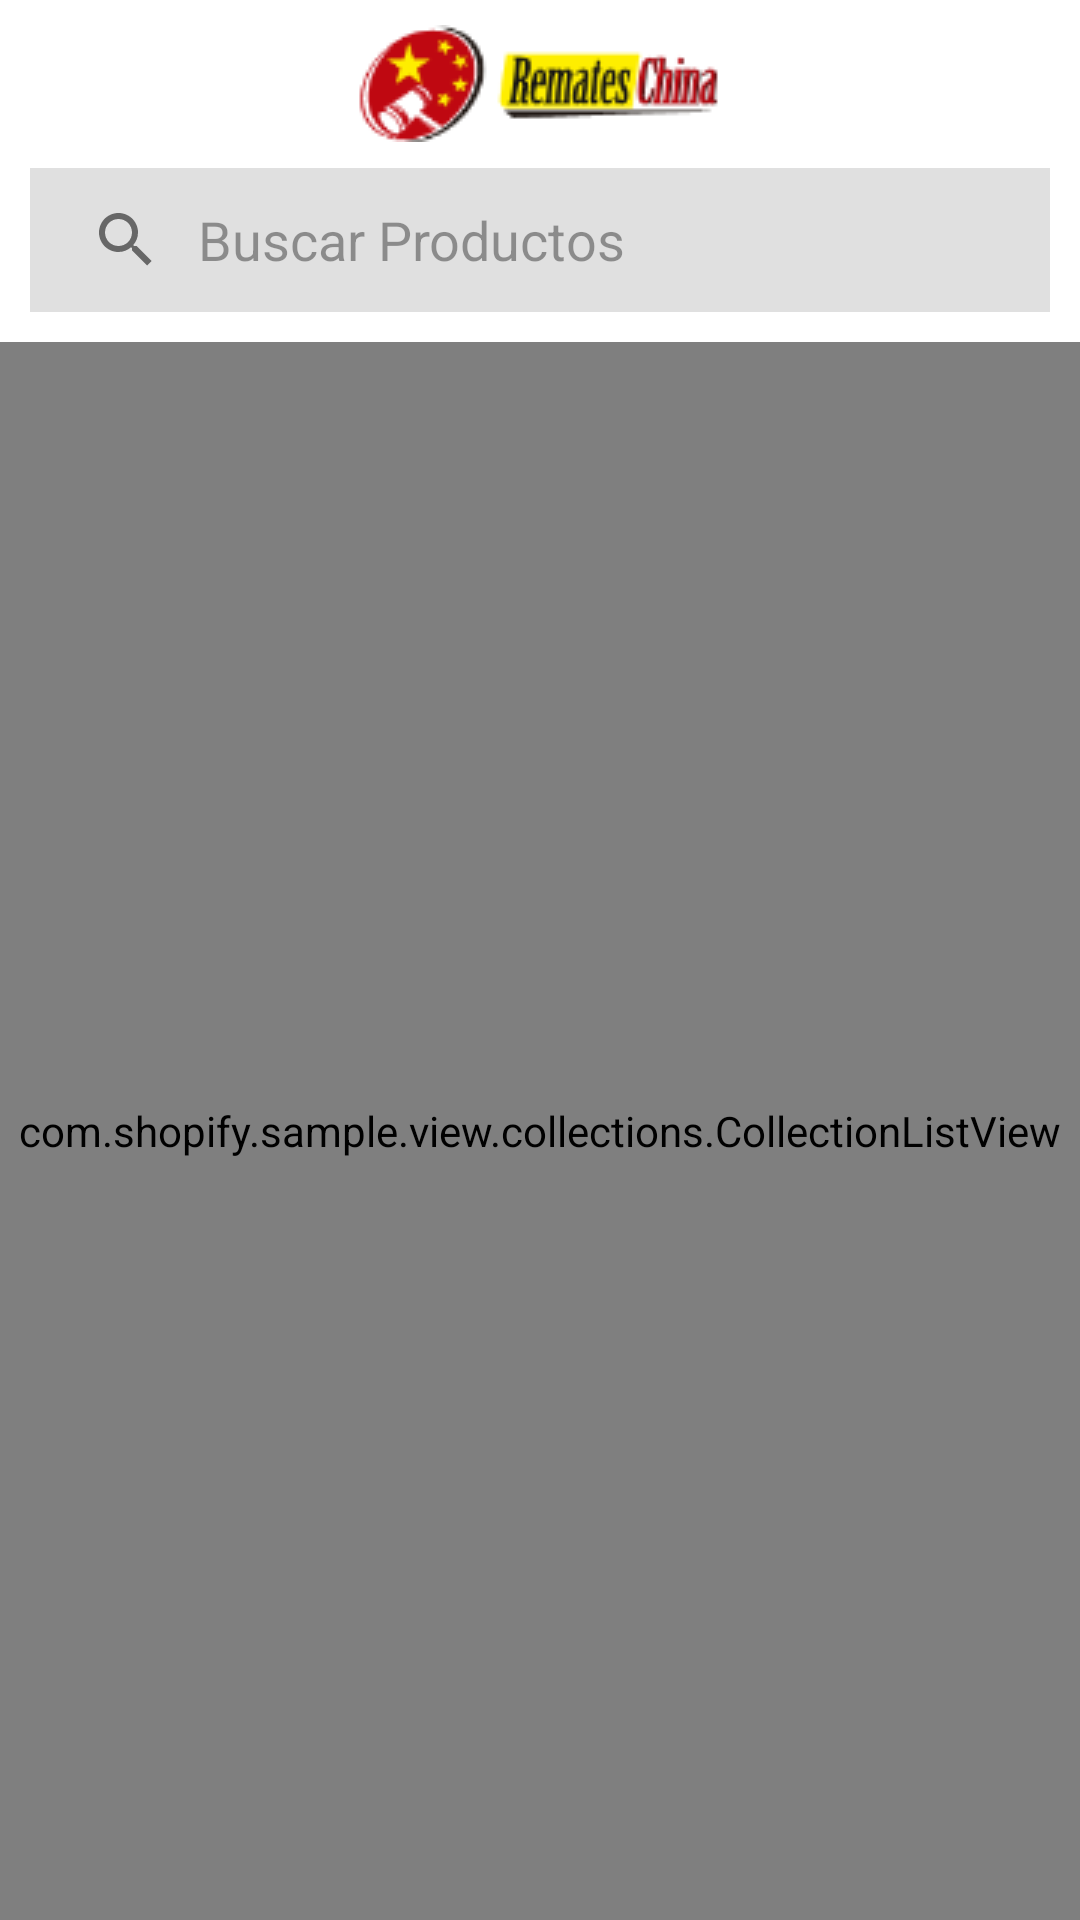

Write the Android layout XML for this screen, with the resource values it uses.
<!-- AndroidManifest.xml: activity theme AppTheme.NoActionBar -->
<!-- res/layout/activity_collection_list.xml -->
<?xml version="1.0" encoding="utf-8"?>
<android.support.v4.widget.DrawerLayout
    xmlns:android="http://schemas.android.com/apk/res/android"
    xmlns:app="http://schemas.android.com/apk/res-auto"
    xmlns:tools="http://schemas.android.com/tools"
    android:id="@+id/drawer_layout"
    android:layout_width="match_parent"
    android:layout_height="match_parent"
    android:fitsSystemWindows="true"
    tools:openDrawer="start">

    <LinearLayout
        android:layout_width="match_parent"
        android:layout_height="match_parent"
        android:orientation="vertical">

        <include
            layout="@layout/app_bar"
            android:layout_width="match_parent"
            android:layout_height="wrap_content" />

        <FrameLayout
            android:id="@+id/flContent"
            app:layout_behavior="@string/appbar_scrolling_view_behavior"
            android:layout_width="match_parent"
            android:layout_height="match_parent">

            <com.shopify.sample.view.collections.CollectionListView
                android:id="@+id/collection_list"
                android:layout_width="match_parent"
                android:layout_height="match_parent"
                app:layout_behavior="@string/appbar_scrolling_view_behavior">

                <android.support.v4.widget.SwipeRefreshLayout
                    android:id="@+id/swipe_refresh_layout"
                    android:layout_width="match_parent"
                    android:layout_height="match_parent">

                    <android.support.v7.widget.RecyclerView
                        android:id="@+id/list"
                        android:layout_width="match_parent"
                        android:layout_height="match_parent"
                        android:background="@android:color/transparent"
                        android:clipToPadding="false"
                        android:listDivider="@android:color/holo_green_dark" />

                </android.support.v4.widget.SwipeRefreshLayout>
                
            </com.shopify.sample.view.collections.CollectionListView>

        </FrameLayout>

    </LinearLayout>

    <android.support.design.widget.NavigationView
        android:id="@+id/nav_view"
        android:layout_width="wrap_content"
        android:layout_height="match_parent"
        android:layout_gravity="start"
        android:fitsSystemWindows="true"
        app:menu="@menu/activity_main_drawer"
        android:paddingTop="70dp"/>

</android.support.v4.widget.DrawerLayout>
<!-- res/layout/app_bar.xml (included above) -->
<?xml version="1.0" encoding="utf-8"?>
<android.support.design.widget.CoordinatorLayout xmlns:android="http://schemas.android.com/apk/res/android"
    xmlns:app="http://schemas.android.com/apk/res-auto"
    xmlns:tools="http://schemas.android.com/tools"
    android:layout_width="match_parent"
    android:layout_height="match_parent"
    android:focusableInTouchMode="true"
    tools:context="com.shopify.sample.view.collections.CollectionListActivity">

    <android.support.design.widget.AppBarLayout
        android:id="@+id/app_bar"
        android:layout_width="match_parent"
        android:layout_height="wrap_content"
        android:theme="@style/AppTheme.AppBarOverlay"
        app:elevation="0dp">

        <android.support.v7.widget.Toolbar
            android:id="@+id/toolbar"
            android:layout_width="match_parent"
            android:layout_height="?attr/actionBarSize"
            android:background="?attr/colorPrimary"
            app:contentInsetLeft="0dp"
            app:contentInsetStart="0dp"
            app:contentInsetStartWithNavigation="0dp"
            app:popupTheme="@style/AppTheme.PopupOverlay">

            <ImageView
                android:layout_width="match_parent"
                android:layout_height="wrap_content"
                android:contentDescription="@string/header"
                android:src="@drawable/ic_header" />

        </android.support.v7.widget.Toolbar>

        <SearchView
            android:id="@+id/search_view"
            android:layout_width="match_parent"
            android:layout_height="wrap_content"
            android:layout_marginBottom="10dp"
            android:layout_marginEnd="10dp"
            android:layout_marginStart="10dp"
            android:background="@color/colorPrimary"
            android:queryBackground="@color/colorPrimary"
            android:submitBackground="@color/colorPrimary"
            android:clickable="true"
            android:focusable="true"
            android:iconifiedByDefault="false"
            android:queryHint="Buscar Productos"
            tools:targetApi="lollipop" />

    </android.support.design.widget.AppBarLayout>

</android.support.design.widget.CoordinatorLayout>
<!-- resources referenced by this layout -->
<resources>
  <color name="colorPrimary">#ffe0e0e0</color>
  <!-- drawable ic_header: png bitmap (drawable, 5922 bytes) -->
  <string name="header">Header</string>
  <style name="AppTheme.AppBarOverlay" parent="ThemeOverlay.AppCompat.Light" />
  <style name="AppTheme.PopupOverlay" parent="ThemeOverlay.AppCompat.Light" />
  <style name="AppTheme.NoActionBar">
          <item name="windowActionBar">false</item>
          <item name="windowNoTitle">true</item>
      </style>
</resources>
